Run: headless pygame with SDL's dummy video driver; simulated clock (each Clock.tick advances the game by its frame time, no real sleeping); random seed 0; keys injected as events and as key.get_pressed() state; mouse plan: one left click at the window centre at the start of phase 2, then a move to the lower-right quarter at the start of phase 3.
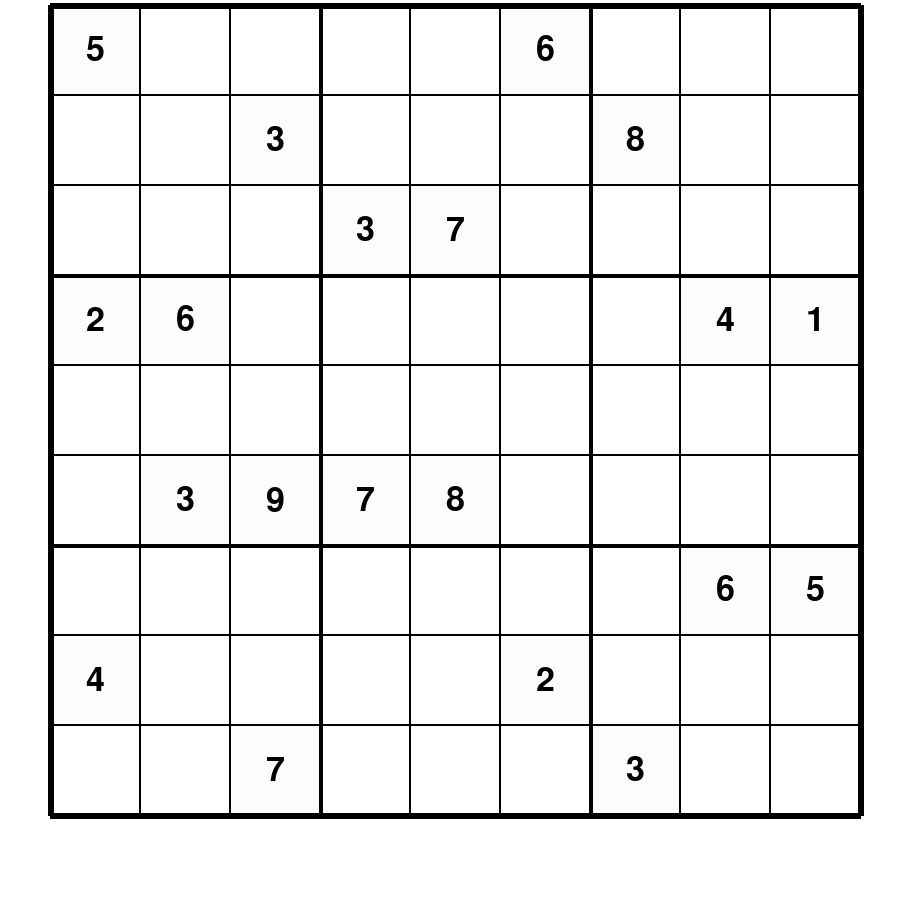
Frame 1 of 4 · flips 1–60 · no input
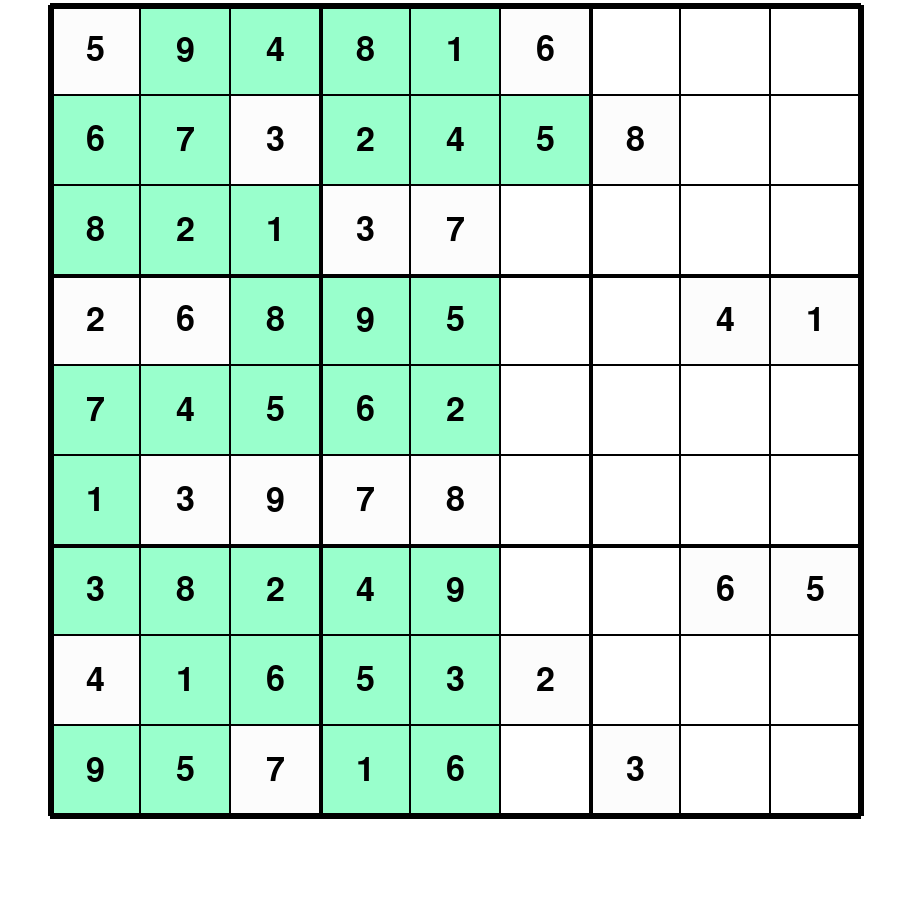
Frame 2 of 4 · flips 61–180 · clicked the window centre · tapped SPACE, RETURN · held RIGHT (→), D
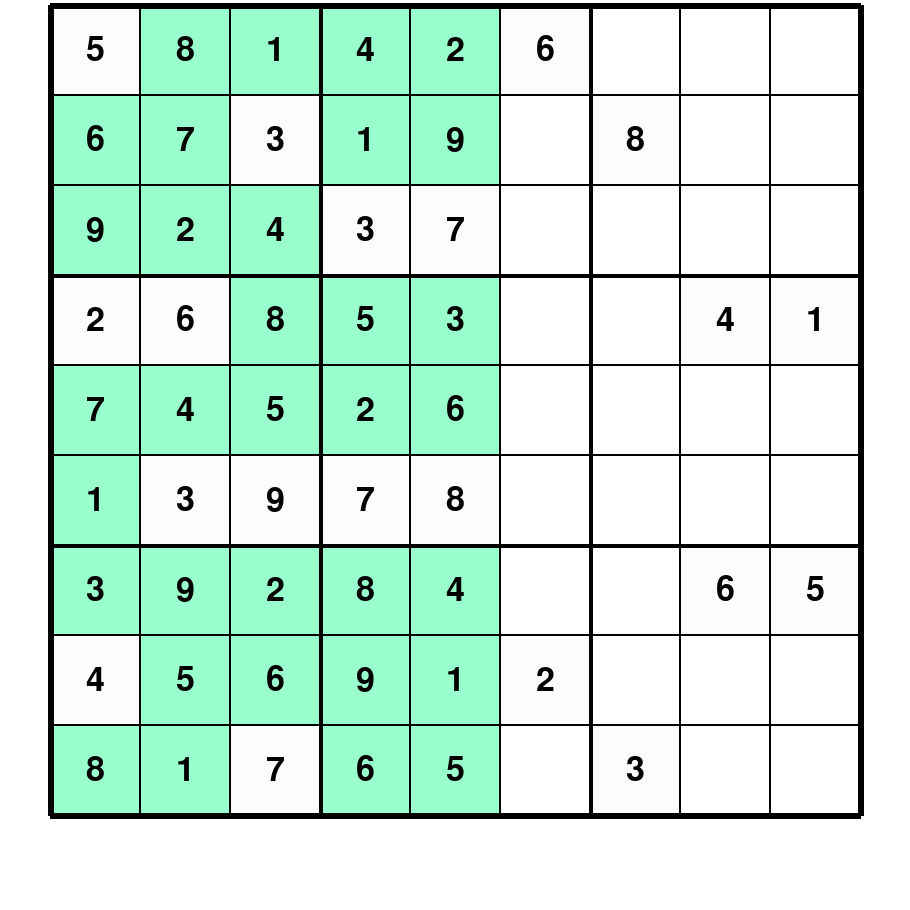
Frame 3 of 4 · flips 181–300 · moved the mouse to the lower-right quarter · held DOWN (↓), S
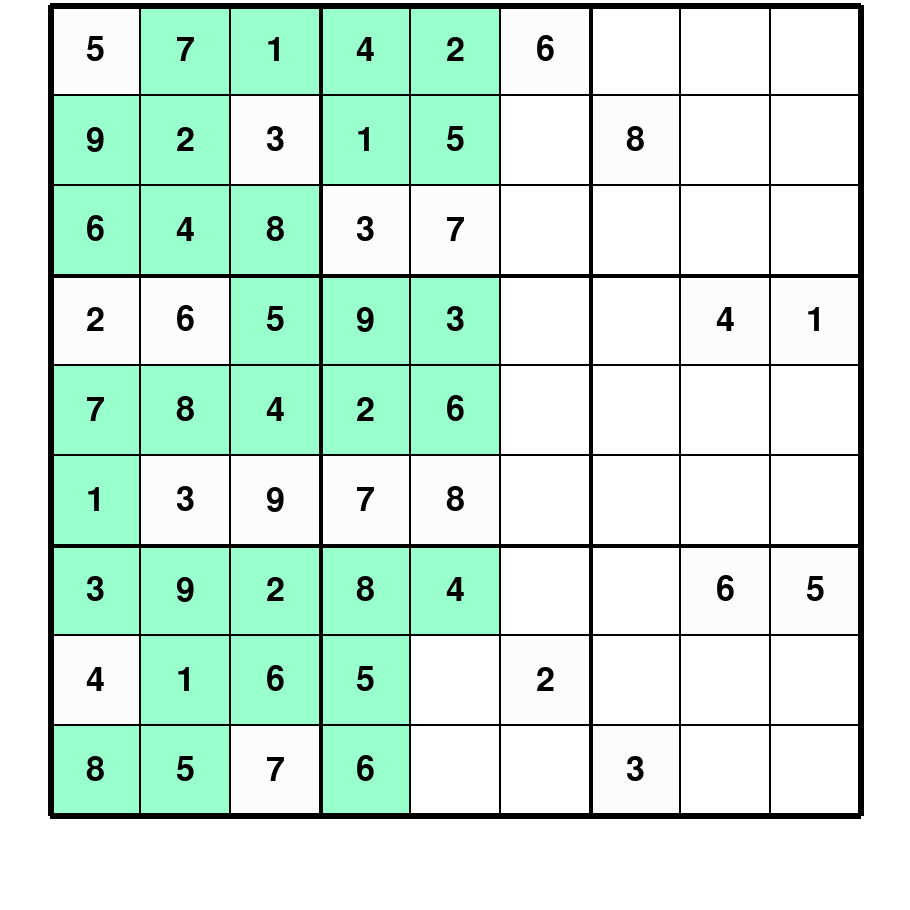
Frame 4 of 4 · flips 301–420 · held LEFT (←), A, UP (↑), W

The pygame program that drew these frames:

import pygame
import time
import random
pygame.font.init()
# Make board DONE
# Solver DONE
# Generator DONE (kinda)
# Visualizer
# Game

N = 9

def logg(func):
    def wrapper(*args, **kwargs):
        start = time.perf_counter()
        res = func(*args, **kwargs)
        print(f"{time.perf_counter() - start}s")
        return res
    return wrapper

class ArraySudoku:
    def __init__(self, test=False):
        if test: # From Cracking the Cryptic: https://www.youtube.com/watch?v=9m9t8ie9-EE
            board = [[5,0,0,2,0,0,0,4,0],[0,0,0,6,0,3,0,0,0],[0,3,0,0,0,9,0,0,7],
                     [0,0,3,0,0,7,0,0,0],[0,0,7,0,0,8,0,0,0],[6,0,0,0,0,0,0,2,0],
                     [0,8,0,0,0,0,0,0,3],[0,0,0,4,0,0,6,0,0],[0,0,0,1,0,0,5,0,0]]
        self._board = [[0]*N for _ in range(N)] if not test else board
    
    def print_board(self):
        for r in range(N):
            print(self._board[r])

    def valid(self):
        rows, cols, boxes = dict(), dict(), dict()
        for r in range(N):
            for c in range(N):
                v = self._board[r][c]
                if v == 0: continue
                i = (c//3) + (r//3) * 3
                if ((r in rows and v in rows[r]) or (c in cols and v in cols[c]) 
                or (i in boxes and v in boxes[i])): return False
                rows.setdefault(r, set()).add(v)
                cols.setdefault(c, set()).add(v)
                boxes.setdefault(i, set()).add(v)
        return True
    
    def solved(self):
        for r in range(N):
            for c in range(N):
                if self._board[r][c] == 0: return False
        return self.valid()

    def solve(self):
        rows, cols, boxes = {}, {}, {}
        for r in range(N):
            for c in range(N): # Early saving of current cells, O(n^2) time
                v = self._board[r][c]
                if v != 0:
                    i = (c // 3) + (r // 3) * 3
                    rows.setdefault(r, set()).add(v)
                    cols.setdefault(c, set()).add(v)
                    boxes.setdefault(i, set()).add(v)
        def dfs(r, c):
            if r >= N: return True # Processed all rows
            next_r, next_c = (r, c+1) if c < 8 else (r+1, 0)
            if self._board[r][c] != 0: return dfs(next_r, next_c) # Skip done cells
            i = (c // 3) + (r // 3) * 3
            for n in range(1, N+1): # Trying valid values
                if (n in rows.get(r, set()) or n in cols.get(c, set()) or n in boxes.get(i, set())): continue
                self._board[r][c] = n
                rows.setdefault(r, set()).add(n)
                cols.setdefault(c, set()).add(n)
                boxes.setdefault(i, set()).add(n)
                if dfs(next_r, next_c): return True # Found solution
                self._board[r][c] = 0 # Backtracking
                rows[r].remove(n)
                cols[c].remove(n)
                boxes[i].remove(n)
            return False # No solution, try another path
        return dfs(0, 0)
    
    def generate(self, n=17):
        if not (17<=n<=81): return False
        empty = set([n-1 for n in range(N**2)])
        while n > 0:
            cell = random.choice(list(empty))
            for num in range(1, 9):
                self._board[cell//9][cell%9] = num
                if self.valid(): break
                self._board[cell//9][cell%9] = 0
            if self._board[cell//9][cell%9] != 0:
                empty.remove(cell)
                n -= 1
        return self.valid()

WIDTH, HEIGHT = 910, 910
BOARD_W, BOARD_H = WIDTH-100, HEIGHT-100
w, h = BOARD_W//N, BOARD_H//N
POSX, POSY = 50, 5

win = pygame.display.set_mode((WIDTH, HEIGHT))
pygame.display.set_caption("Sudoku")
FONT = pygame.font.SysFont("comicsans", 50)
MISTAKEFONT = pygame.font.SysFont("verdana", 30)
THRESHOLD = 5

class Cell:
    def __init__(self, x, y):
        self.x, self.y = x, y
        self.selected = False
        self.val = 0
        self.solving = False
        self.solid = False
    
    def draw(self, color, bg="white"):
        coord = (POSX + self.x * w, POSY + self.y * h)
        if self.selected:
            pygame.draw.rect(win, (153, 255, 255), (coord[0], coord[1], w, h))
            pygame.draw.rect(win, "blue", (coord[0], coord[1], w, h), 2)
        elif self.solving:
            pygame.draw.rect(win, (153,255,204), (coord[0], coord[1], w, h))
            pygame.draw.rect(win, color, (coord[0], coord[1], w, h), 1)
        else:
            pygame.draw.rect(win, bg, (coord[0], coord[1], w, h)) # Cell
            if self.solid: pygame.draw.rect(win, "grey99", (coord[0], coord[1], w, h))
            pygame.draw.rect(win, color, (coord[0], coord[1], w, h), 1) # Cell border
        if self.val != 0: 
            v = FONT.render(str(self.val), True, color)
            center = v.get_rect(center=(coord[0] + w//2, coord[1] + h//2))
            win.blit(v, center)
            
class Sudoku:
    def __init__(self, test=False):
        """Initializes the Sudoku board using Cell objects"""
        self.board = [[0]*N for _ in range(N)]
        if test: # From Cracking the Cryptic: https://www.youtube.com/watch?v=9m9t8ie9-EE
            board = [[5,0,0,2,0,0,0,4,0],[0,0,0,6,0,3,0,0,0],[0,3,0,0,0,9,0,0,7],
                     [0,0,3,0,0,7,0,0,0],[0,0,7,0,0,8,0,0,0],[6,0,0,0,0,0,0,2,0],
                     [0,8,0,0,0,0,0,0,3],[0,0,0,4,0,0,6,0,0],[0,0,0,1,0,0,5,0,0]]
        for r in range(N):
            for c in range(N):
                self.board[r][c] = Cell(r, c)
                if test: 
                    self.board[r][c].val = board[r][c]      
                    if self.board[r][c].val != 0: self.board[r][c].solid = True  
        
    def draw(self):
        win.fill(("white"))
        for r in range(N):
            for c in range(N):
                self.board[r][c].draw("black")
        for i in range(N+1):
            border = 6 if i % 9 == 0 else 4 if i % 3 == 0 else 1 # Thicker border around boxes
            pygame.draw.line(win, "black", (POSX, POSY + i * h), (POSX + BOARD_W, POSY + i * h), border) # Horizontal
            pygame.draw.line(win, "black", (POSX + i * w, POSY), (POSX + i * w, POSY + BOARD_H), border) # Vertical
        if mistakes:
            if mistakes > THRESHOLD: x = MISTAKEFONT.render("Game over! Solving...", True, (0, 190, 200))
            else: 
                x = MISTAKEFONT.render("X"*mistakes, True, "red")
            win.blit(x, (50, HEIGHT-60))
        pygame.display.update()

    def valid(self):
        rows, cols, boxes = dict(), dict(), dict()
        for r in range(N):
            for c in range(N):
                v = self.board[r][c].val
                if v == 0: continue
                i = (c//3) + (r//3) * 3
                if ((r in rows and v in rows[r]) or (c in cols and v in cols[c]) 
                or (i in boxes and v in boxes[i])): return False
                rows.setdefault(r, set()).add(v)
                cols.setdefault(c, set()).add(v)
                boxes.setdefault(i, set()).add(v)
        return True

    def solved(self):
        for r in range(N):
            for c in range(N):
                if self.board[r][c].val == 0: return False
        return self.valid()

    def solve(self):
        attempts = 0
        rows, cols, boxes = {}, {}, {}
        for r in range(N):
            for c in range(N): # Early saving of current cells, O(n^2) time
                if self.board[r][c].val != 0 and not self.board[r][c].solid: self.board[r][c].val = 0
                v = self.board[r][c].val
                if v != 0:
                    i = (c // 3) + (r // 3) * 3
                    rows.setdefault(r, set()).add(v)
                    cols.setdefault(c, set()).add(v)
                    boxes.setdefault(i, set()).add(v)

        def dfs(r, c):
            nonlocal attempts
            attempts += 1
            if attempts % 1000 == 0: 
                self.draw()
                pygame.event.pump()
            if r >= N: return True # Processed all rows
            next_r, next_c = (r, c+1) if c < 8 else (r+1, 0)
            if self.board[r][c].val != 0: return dfs(next_r, next_c) # Skip done cells
            i = (c // 3) + (r // 3) * 3
            for n in range(1, N+1): # Trying valid values
                if (n in rows.get(r, set()) or n in cols.get(c, set()) or n in boxes.get(i, set())): continue
                self.board[r][c].val = n
                rows.setdefault(r, set()).add(n)
                cols.setdefault(c, set()).add(n)
                boxes.setdefault(i, set()).add(n)
                self.board[r][c].solving = True
                if dfs(next_r, next_c): return True # Found solution
                self.board[r][c].solving = False
                self.board[r][c].val = 0 # Backtracking
                rows[r].remove(n)
                cols[c].remove(n)
                boxes[i].remove(n)
            return False # No solution, try another path
        return dfs(0, 0)
    
    def generate(self, n=17):
        if not (17<=n<=81): return False
        empty = set([n-1 for n in range(N**2)])
        while n > 0:
            cell = random.choice(list(empty))
            nums = [_+1 for _ in range(9)]
            random.shuffle(nums)
            for num in nums:
                self.board[cell//9][cell%9].val = num
                if self.valid(): break
                self.board[cell//9][cell%9].val = 0
            if self.board[cell//9][cell%9].val != 0:
                empty.remove(cell)
                n -= 1
                self.board[cell//9][cell%9].solid = True
        return self.valid()

    def select(self, pos):
        x, y = pos[0], pos[1]
        i, j = (x-POSX)//w, (y-POSY)//h
        cell = self.board[i][j]
        for r in range(N):
            for c in range(N):
                if self.board[r][c].selected: self.board[r][c].selected = False
        cell.selected = True

mistakes = 0
number_keys = {pygame.K_0: 0, pygame.K_1: 1, pygame.K_2: 2, pygame.K_3: 3, pygame.K_4: 4,
               pygame.K_5: 5, pygame.K_6: 6, pygame.K_7: 7, pygame.K_8: 8, pygame.K_9: 9}

def main():
    global mistakes
    game = Sudoku(test=True)
    run = True
    while run:
        if mistakes > 5: game.solve()
        for event in pygame.event.get():
            if event.type == pygame.QUIT:
                run = False
            if event.type == pygame.KEYDOWN:
                if event.key == pygame.K_SPACE:
                    if not game.solve(): print("Unsolveable!")
                elif event.key == pygame.K_t: # Toggle states (cheat)
                    for r in range(N):
                        for c in range(N):
                            if game.board[r][c].solid or game.board[r][c].solving:
                                game.board[r][c].solid, game.board[r][c].solving = False, False
                elif event.key == pygame.K_c: # Clear board
                    for r in range(N):
                        for c in range(N):
                            if game.board[r][c].val != 0 and not game.board[r][c].solid: game.board[r][c].val = 0
                elif event.key in number_keys:
                    for r in range(N):
                        for c in range(N):
                            if game.board[r][c].selected and not game.board[r][c].solid:
                                game.board[r][c].val = number_keys[event.key]
                                if not game.valid(): 
                                    game.board[r][c].val = 0
                                    mistakes += 1

            elif pygame.mouse.get_pressed()[0]:
                pos = pygame.mouse.get_pos()
                try:
                    game.select(pos)
                except (AttributeError,IndexError):
                    continue
        game.draw()
    pygame.quit()

if __name__ == "__main__":
    main()
